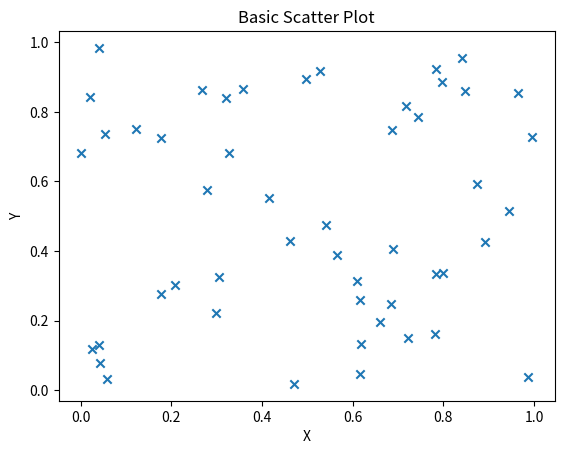

Generate this figure with matplotlib:
import matplotlib.pyplot as plt
import numpy as np


x = np.random.rand(50)
y = np.random.rand(50)

plt.scatter(x,y,marker = 'x')

plt.title("Basic Scatter Plot")
plt.xlabel("X")
plt.ylabel("Y")

plt.show()
